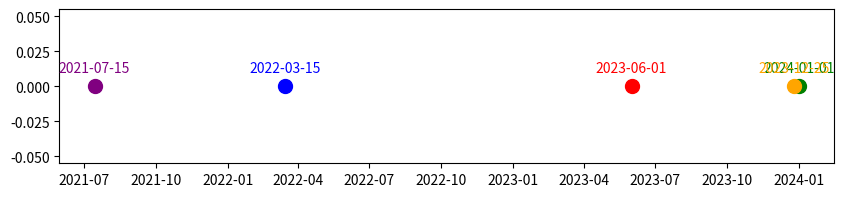

Reproduce this figure in Python.
import matplotlib.pyplot as plt
import datetime

def plot_timeline_point(date_str, ax=None, color='blue'):
    """
    Plot a point on a timeline.
    
    Args:
        date_str (str): Date string in format 'YYYYMMDD'
        ax (matplotlib.axes.Axes, optional): Existing axes to plot on. If None, creates new axes.
        color (str): Color of the point and text
    
    Returns:
        matplotlib.axes.Axes: The axes object with the plot
    """
    # Convert date string to datetime object
    date_point = datetime.datetime.strptime(date_str, "%Y%m%d")
    
    # Create new figure and axis if none provided
    if ax is None:
        fig, ax = plt.subplots(figsize=(10, 2))
        
        # Set axis limits
        start_date = datetime.datetime(2000, 1, 1)
        end_date = datetime.datetime(2024, 12, 31)
        ax.set_xlim(start_date, end_date)
        ax.set_ylim(-0.5, 0.5)
        
        # Remove ticks and labels
        ax.set_yticks([])
        ax.set_yticklabels([])
        ax.set_xticks([])
        ax.set_xticklabels([])
        
        # Add horizontal line
        ax.axhline(y=0, color='black', linestyle='-', linewidth=1)
        
        # Remove the frame
        ax.spines['top'].set_visible(False)
        ax.spines['right'].set_visible(False)
        ax.spines['left'].set_visible(False)

    # Plot the point with specified color
    ax.plot(date_point, 0, 'o', color=color, markersize=10)
    
    # Add the date as text above the point with same color
    ax.annotate(date_point.strftime('%Y-%m-%d'), 
                xy=(date_point, 0),
                xytext=(0, 10),
                textcoords='offset points',
                ha='center',
                color=color)

    return ax

# Example usage:
if __name__ == "__main__":
    # Create initial plot
    fig, ax = plt.subplots(figsize=(10, 2))
    
    # Plot multiple points with different colors
    ax = plot_timeline_point("20220315", ax, color='blue')
    ax = plot_timeline_point("20230601", ax, color='red')
    ax = plot_timeline_point("20240101", ax, color='green')
    ax = plot_timeline_point("20210715", ax, color='purple')
    ax = plot_timeline_point("20231225", ax, color='orange')
    
    plt.show()